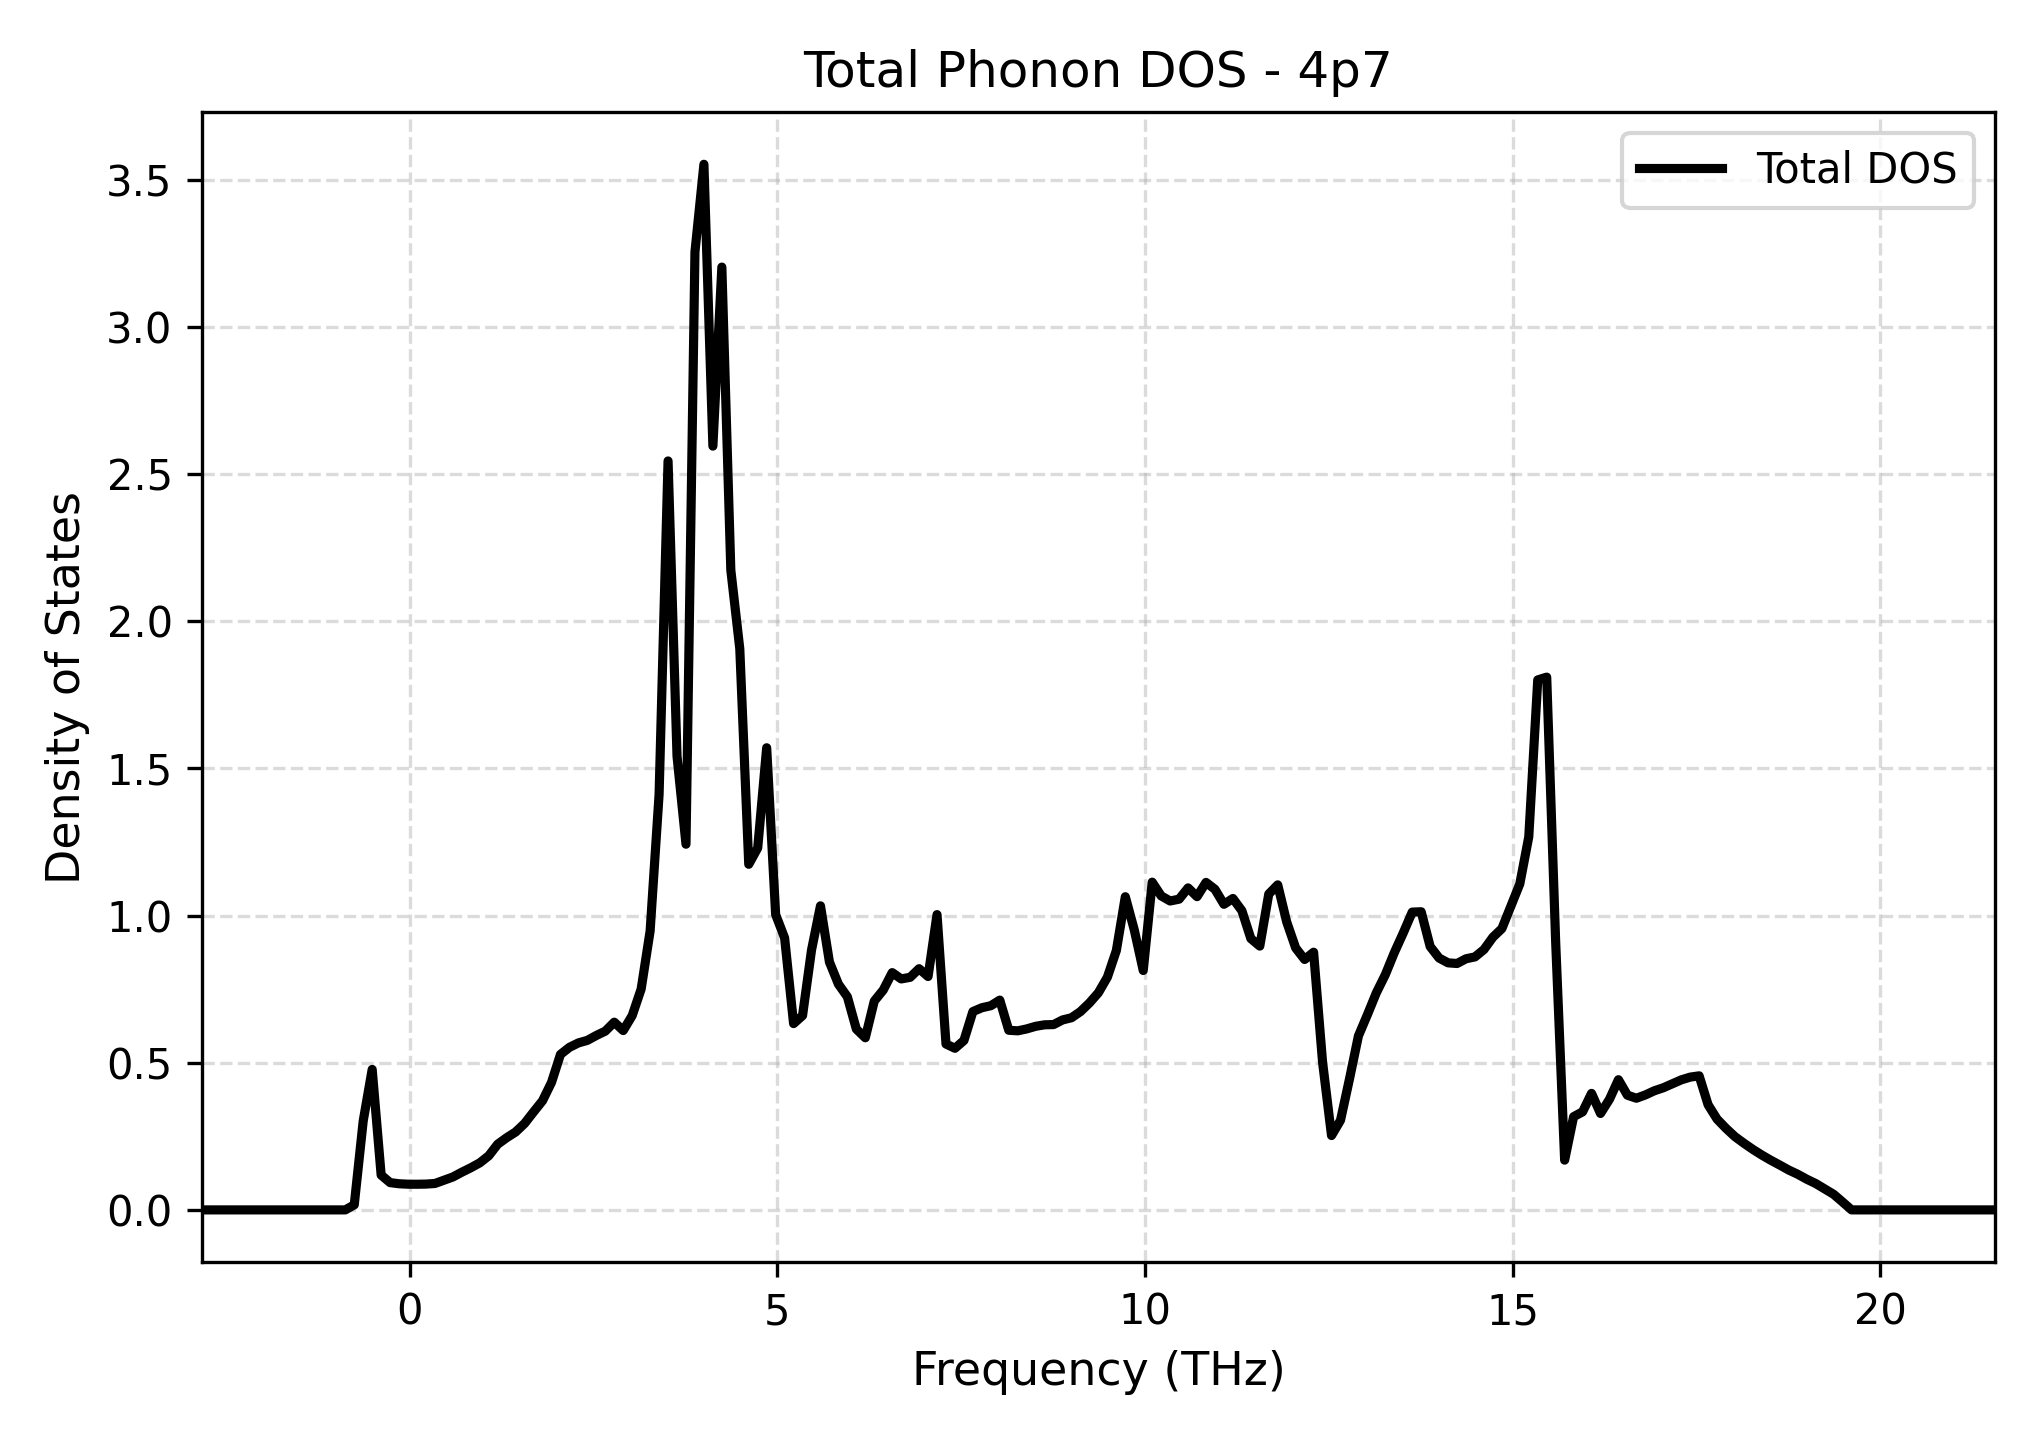

The data file committed next to this chart (first rows):
Frequency_THz, Total_DOS
-2.83, 0.0
-2.708, 0.0
-2.586, 0.0
-2.464, 0.0
-2.342, 0.0
-2.22, 0.0
-2.098, 0.0
-1.976, 0.0
-1.854, 0.0
-1.732, 0.0
-1.61, 0.0
-1.488, 0.0
-1.366, 0.0
-1.244, 0.0
-1.122, 0.0
-1.001, 0.0
-0.8786, 0.0
-0.7566, 0.01726
-0.6347, 0.3023
-0.5127, 0.4772
-0.3908, 0.1184
-0.2688, 0.09259
-0.1469, 0.08878
-0.02495, 0.08723
0.097, 0.08709
0.2189, 0.08764
0.3409, 0.08971
0.4628, 0.1008
0.5848, 0.1118
0.7067, 0.128
0.8287, 0.1431
0.9506, 0.1598
1.073, 0.1839
1.195, 0.2232
1.316, 0.2452
1.438, 0.2647
1.56, 0.2936
1.682, 0.3327
1.804, 0.3708
1.926, 0.433
2.048, 0.5281
2.17, 0.5522
2.292, 0.5672
2.414, 0.5759
2.536, 0.5925
2.658, 0.6072
2.78, 0.6376
2.902, 0.6092
3.024, 0.6601
3.146, 0.7503
3.268, 0.9473
3.39, 1.411
3.512, 2.544
3.633, 1.541
3.755, 1.242
3.877, 3.254
3.999, 3.552
4.121, 2.595
4.243, 3.203
4.365, 2.174
... 141 more rows
